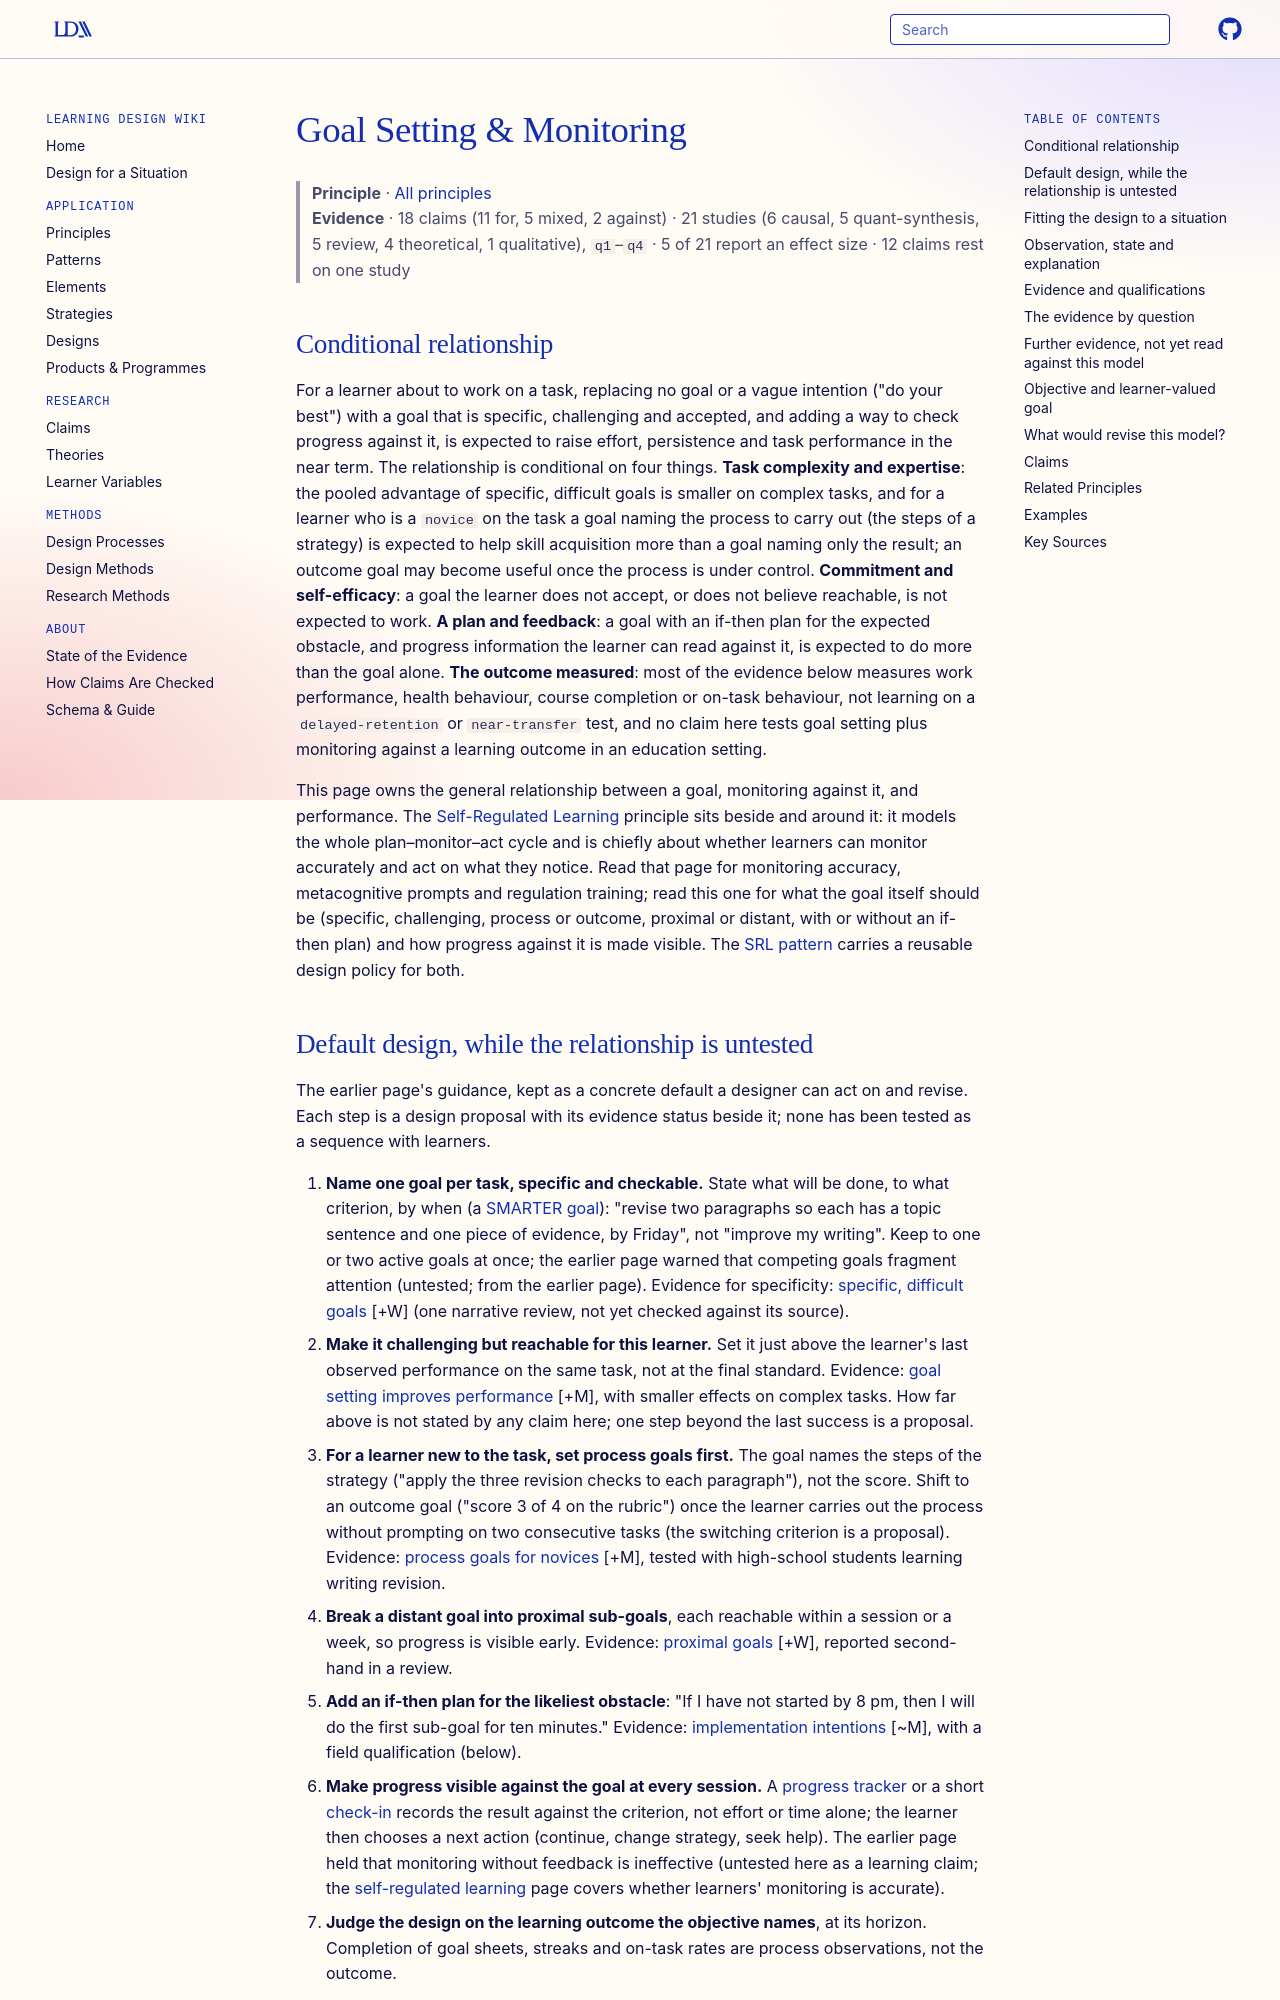

repository: Learning-Design-Alliance/learning-wiki · page: principles/goal-setting-monitoring/index.html · generator: mkdocs

---
type: principle
id: goal-setting-monitoring
title: "Goal Setting & Monitoring"
description: "When a learner holds a specific, challenging goal for a task, with a plan for reaching it and feedback to check progress against it, effort and task performance may rise, qualified by task complexity and the learner's expertise (process goals before outcome goals for novices), commitment and self-efficacy, and whether the outcome measured is behaviour, regulation or learning."
canonical: true
status: review
generated:
  by: claude/unspecified
  at: 2026-10-02
sources:
  - id: locke-2002
    resource: "https://doi.org/10.1037/0003-066X.57.9.705"
    title: "Locke, E. A., & Latham, G. P. (2002). Building a practically useful theory of goal setting and task motivation: A 35-year odyssey. *American Psychologist, 57*(9), 705–717"
    author: "Locke, E. A., & Latham, G. P"
  - id: zimmerman-2000
    resource: "https://doi.org/10.1016/B978-012109890-2/50031-7"
    title: "Zimmerman, B. J. (2000). Attaining self-regulation: A social cognitive perspective. In M. Boekaerts, P. R. Pintrich, & M. Zeidner (Eds.), *Handbook of self-regulation* (pp. 13–39). Academic Press"
    author: Zimmerman, B. J
  - id: zimmerman-1999
    resource: "https://doi.org/10.1037/0022-0663.91.2.241"
    title: "Zimmerman, B. J., & Kitsantas, A. (1999). Acquiring writing revision skill: Shifting from process to outcome self-regulatory goals. *Journal of Educational Psychology, 91*(2), 241–252"
    author: "Zimmerman, B. J., & Kitsantas, A"
---

# Goal Setting & Monitoring

> **Principle** · [All principles](index.md)
> **Evidence** · 18 claims (11 for, 5 mixed, 2 against) · 21 studies (6 causal, 5 quant-synthesis, 5 review, 4 theoretical, 1 qualitative), `q1`–`q4` · 5 of 21 report an effect size · 12 claims rest on one study

## Conditional relationship

For a learner about to work on a task, replacing no goal or a vague intention ("do your best") with a goal that is specific, challenging and accepted, and adding a way to check progress against it, is expected to raise effort, persistence and task performance in the near term. The relationship is conditional on four things. **Task complexity and expertise**: the pooled advantage of specific, difficult goals is smaller on complex tasks, and for a learner who is a `novice` on the task a goal naming the process to carry out (the steps of a strategy) is expected to help skill acquisition more than a goal naming only the result; an outcome goal may become useful once the process is under control. **Commitment and self-efficacy**: a goal the learner does not accept, or does not believe reachable, is not expected to work. **A plan and feedback**: a goal with an if-then plan for the expected obstacle, and progress information the learner can read against it, is expected to do more than the goal alone. **The outcome measured**: most of the evidence below measures work performance, health behaviour, course completion or on-task behaviour, not learning on a `delayed-retention` or `near-transfer` test, and no claim here tests goal setting plus monitoring against a learning outcome in an education setting.

This page owns the general relationship between a goal, monitoring against it, and performance. The [Self-Regulated Learning](self-regulated-learning.md) principle sits beside and around it: it models the whole plan–monitor–act cycle and is chiefly about whether learners can monitor accurately and act on what they notice. Read that page for monitoring accuracy, metacognitive prompts and regulation training; read this one for what the goal itself should be (specific, challenging, process or outcome, proximal or distant, with or without an if-then plan) and how progress against it is made visible. The [SRL pattern](../patterns/self-regulated-learning.md) carries a reusable design policy for both.
